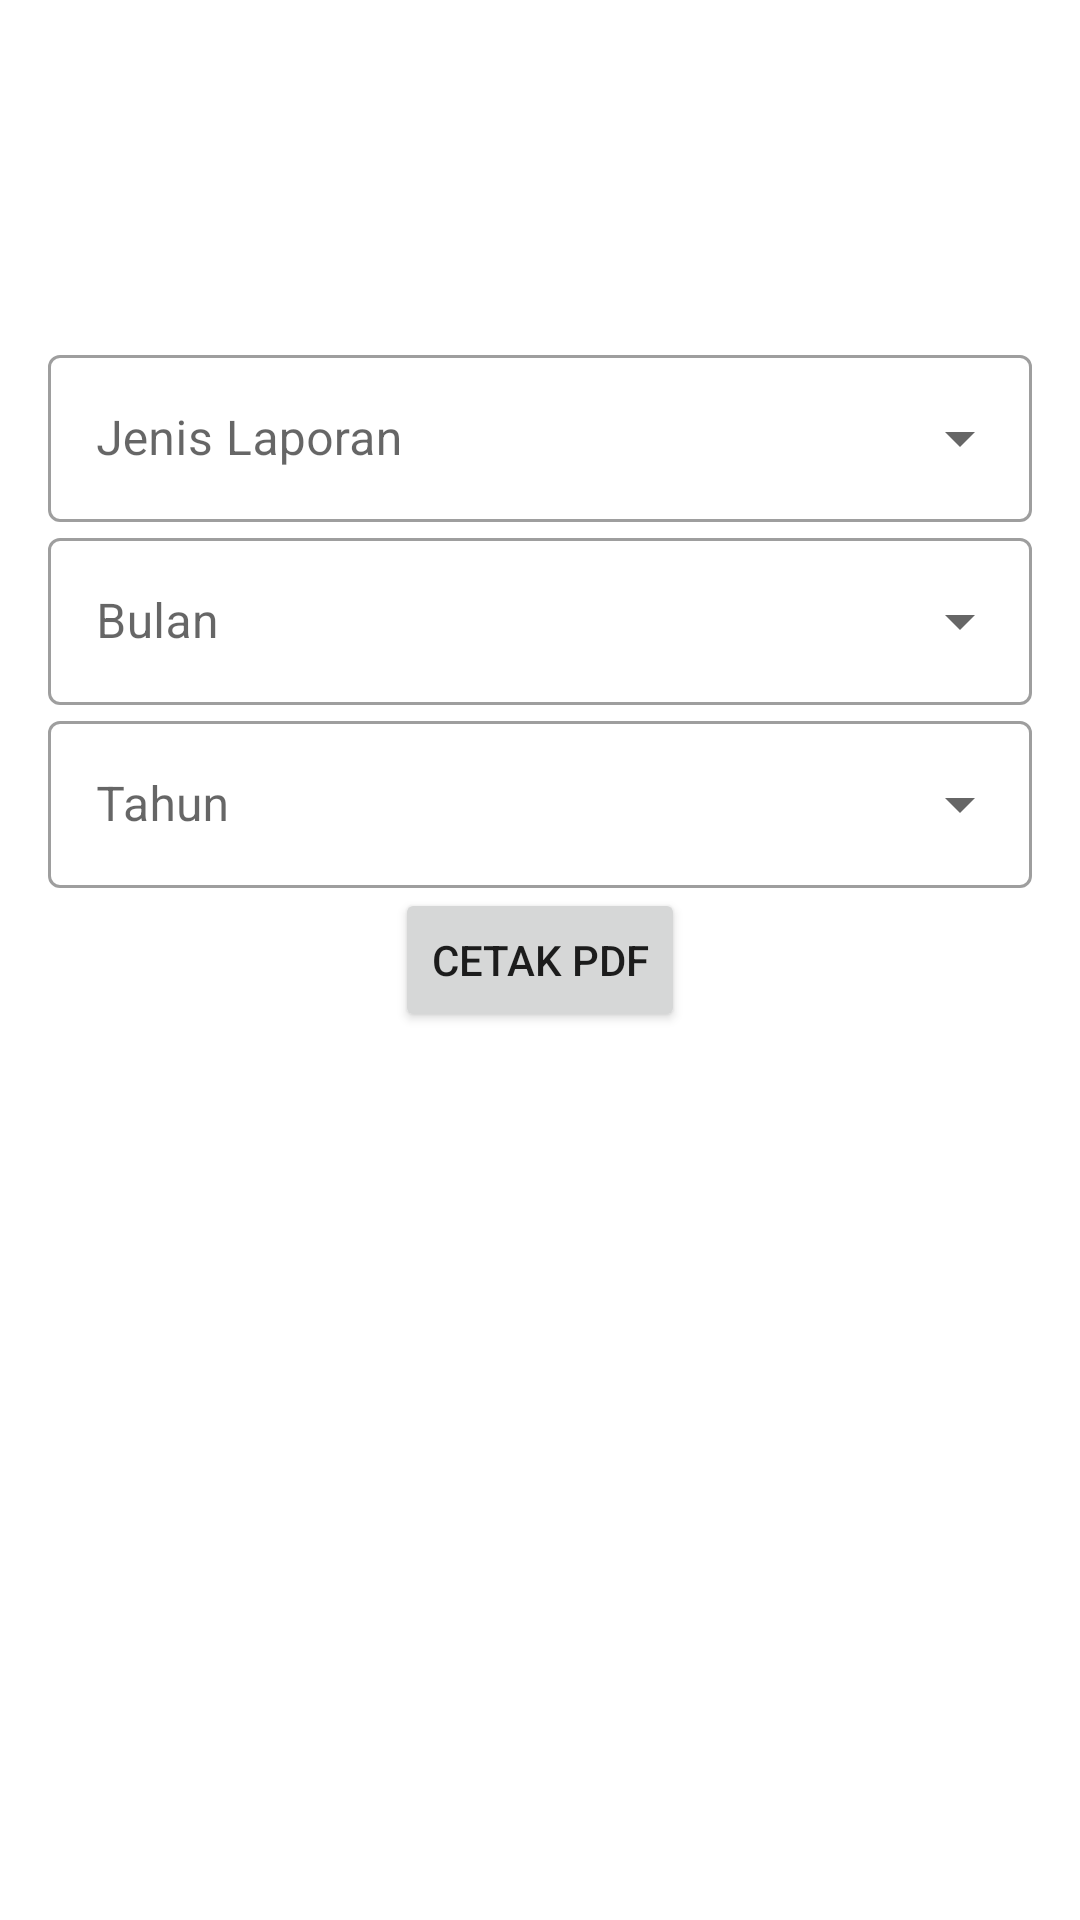

Reconstruct the res/layout file that produces this screen, plus the resources it refers to.
<!-- AndroidManifest.xml: application theme Theme.AtmaJayaRental -->
<!-- res/layout/activity_main.xml -->
<?xml version="1.0" encoding="utf-8"?>
<androidx.constraintlayout.widget.ConstraintLayout
    xmlns:android="http://schemas.android.com/apk/res/android"
    xmlns:app="http://schemas.android.com/apk/res-auto"
    xmlns:tools="http://schemas.android.com/tools"
    android:layout_width="match_parent"
    android:layout_height="match_parent"
    tools:context=".MainActivity">











    <com.google.android.material.textfield.TextInputLayout
        android:id="@+id/layout_laporan"
        style="@style/Widget.MaterialComponents.TextInputLayout.OutlinedBox.ExposedDropdownMenu"
        android:layout_width="match_parent"
        android:layout_height="wrap_content"
        android:layout_marginHorizontal="16dp"
        android:layout_marginTop="8dp"
        android:hint="Jenis Laporan"
        app:layout_constraintEnd_toEndOf="parent"
        app:layout_constraintStart_toStartOf="parent"
        app:layout_constraintBottom_toTopOf="@+id/layout_bulan">
        <AutoCompleteTextView
            android:id="@+id/ed_laporan"
            android:layout_width="match_parent"
            android:layout_height="wrap_content"
            android:inputType="none" />
    </com.google.android.material.textfield.TextInputLayout>
    <com.google.android.material.textfield.TextInputLayout
        android:id="@+id/layout_bulan"
        style="@style/Widget.MaterialComponents.TextInputLayout.OutlinedBox.ExposedDropdownMenu"
        android:layout_width="match_parent"
        android:layout_height="wrap_content"
        android:layout_marginHorizontal="16dp"
        android:layout_marginTop="8dp"
        android:hint="Bulan"
        app:layout_constraintEnd_toEndOf="parent"
        app:layout_constraintStart_toStartOf="parent"
        app:layout_constraintBottom_toTopOf="@+id/layout_tahun">
        <AutoCompleteTextView
            android:id="@+id/ed_bulan"
            android:layout_width="match_parent"
            android:layout_height="wrap_content"
            android:inputType="none" />
    </com.google.android.material.textfield.TextInputLayout>
    <com.google.android.material.textfield.TextInputLayout
        android:id="@+id/layout_tahun"
        style="@style/Widget.MaterialComponents.TextInputLayout.OutlinedBox.ExposedDropdownMenu"
        android:layout_width="match_parent"
        android:layout_height="wrap_content"
        android:layout_marginHorizontal="16dp"
        android:layout_marginTop="8dp"
        android:hint="Tahun"
        app:layout_constraintEnd_toEndOf="parent"
        app:layout_constraintStart_toStartOf="parent"
        app:layout_constraintBottom_toTopOf="@+id/btnCetak">
        <AutoCompleteTextView
            android:id="@+id/ed_tahun"
            android:layout_width="match_parent"
            android:layout_height="wrap_content"
            android:inputType="none" />
    </com.google.android.material.textfield.TextInputLayout>
    <Button
        android:id="@+id/btnCetak"
        android:layout_width="wrap_content"
        android:layout_height="wrap_content"
        android:text="CETAK PDF"
        app:layout_constraintBottom_toBottomOf="parent"
        app:layout_constraintLeft_toLeftOf="parent"
        app:layout_constraintRight_toRightOf="parent"
        app:layout_constraintTop_toTopOf="parent" />
</androidx.constraintlayout.widget.ConstraintLayout>
<!-- resources referenced by this layout -->
<resources>
  <style name="Theme.AtmaJayaRental" parent="Theme.MaterialComponents.DayNight.DarkActionBar">
          
          <item name="colorPrimary">@color/purple_500</item>
          <item name="colorPrimaryVariant">@color/purple_700</item>
          <item name="colorOnPrimary">@color/white</item>
          
          <item name="colorSecondary">@color/teal_200</item>
          <item name="colorSecondaryVariant">@color/teal_700</item>
          <item name="colorOnSecondary">@color/black</item>
          
          <item name="android:statusBarColor" tools:targetApi="l">?attr/colorPrimaryVariant</item>
          
      </style>
  <!-- not gathered from this repository: default colours our renderer supplied (Android Studio template values) -->
  <color name="purple_500">#FF6200EE</color>
  <color name="purple_700">#FF3700B3</color>
  <color name="teal_200">#FF03DAC5</color>
  <color name="teal_700">#FF018786</color>
  <color name="black">#FF000000</color>
  <color name="white">#FFFFFFFF</color>
</resources>
